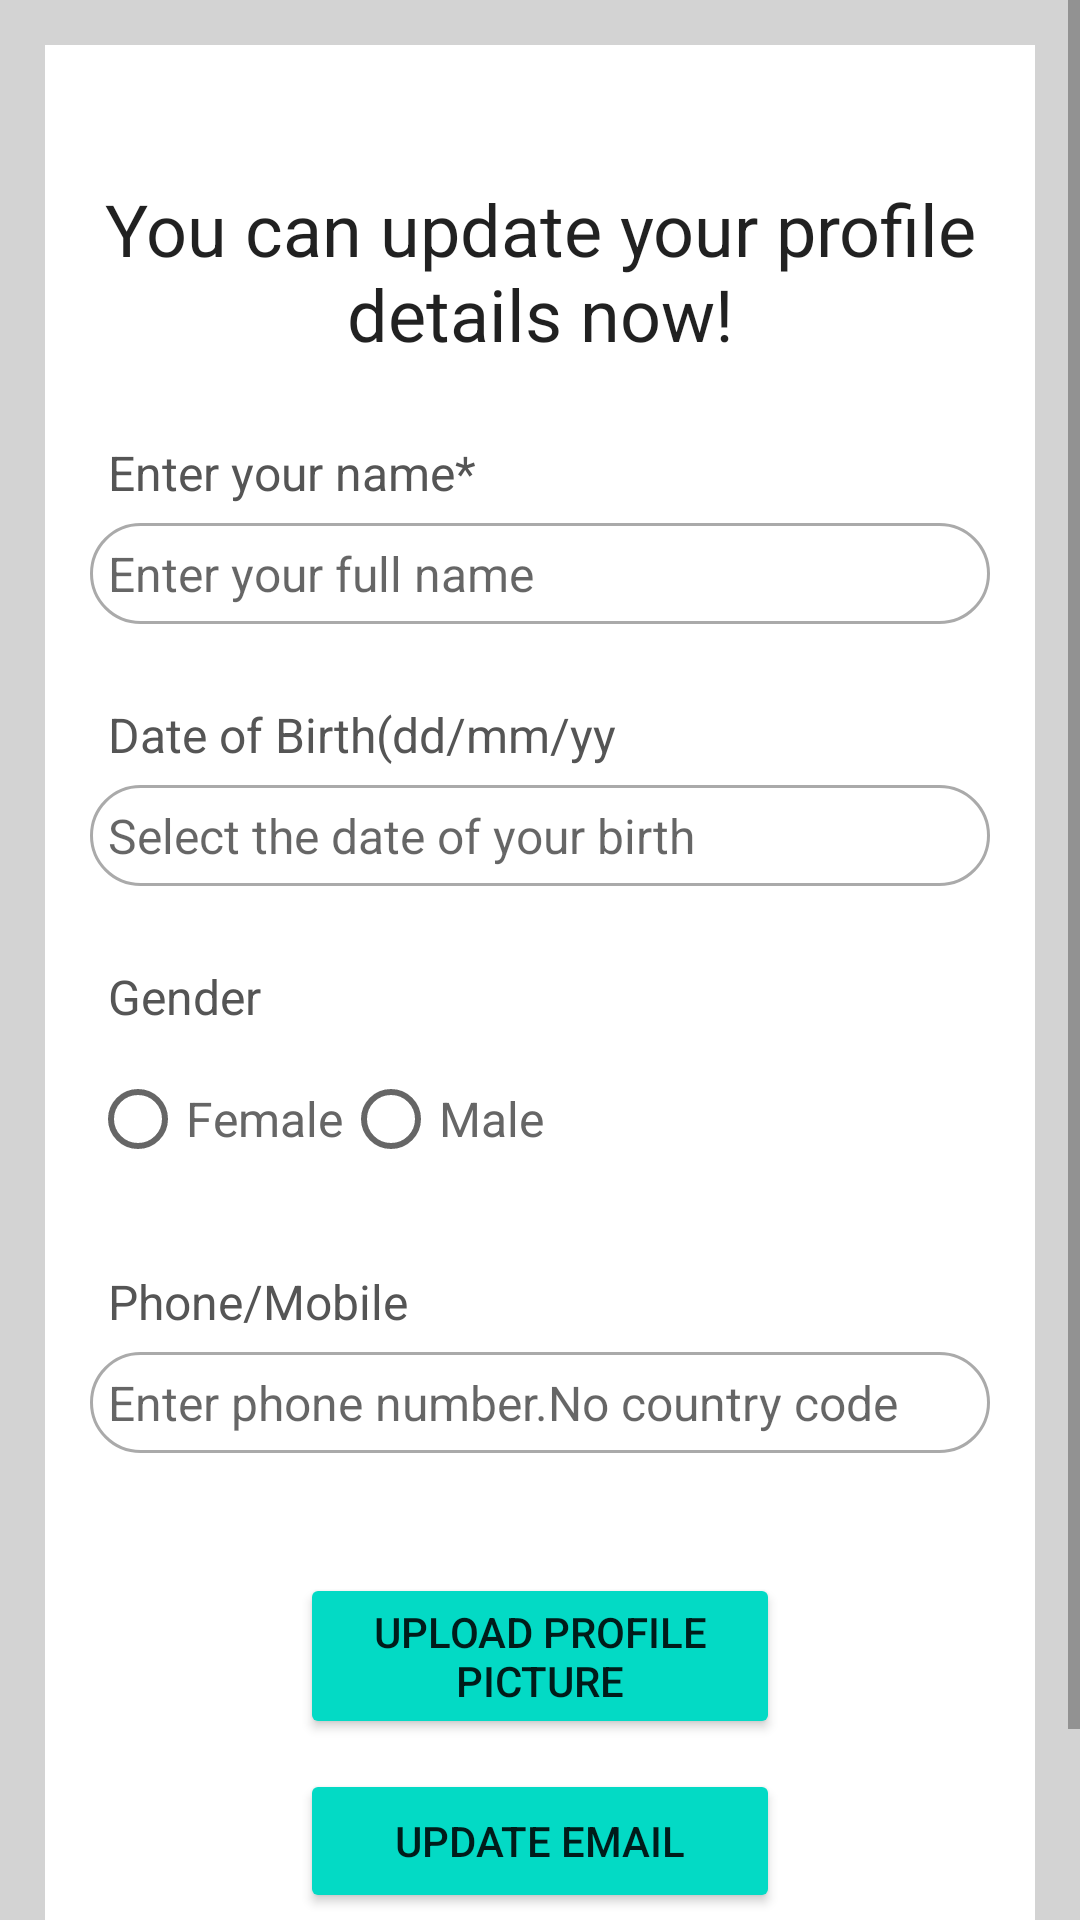

The Android layout XML behind this screen, and the referenced resources:
<!-- AndroidManifest.xml: application theme Theme.Login_Authentication_App -->
<!-- res/layout/activity_profile_update.xml -->
<?xml version="1.0" encoding="utf-8"?>
<ScrollView xmlns:android="http://schemas.android.com/apk/res/android"
    xmlns:app="http://schemas.android.com/apk/res-auto"
    xmlns:tools="http://schemas.android.com/tools"
    android:layout_width="match_parent"
    android:layout_height="match_parent"
    android:background="@color/light_gray"
    tools:context=".Updates.ProfileUpdateActivity">

    <RelativeLayout
        android:layout_width="match_parent"
        android:layout_height="wrap_content"
        android:padding="15dp"
        android:layout_margin="15dp"
        android:background="@color/white">

        <TextView
            android:layout_width="match_parent"
            android:layout_height="wrap_content"
            android:id="@+id/txt_Update_profile_head"
            android:layout_marginTop="30dp"
            android:text="You can update your profile details now!"
            android:textAppearance="@style/TextAppearance.AppCompat.Headline"
            android:textAlignment="center"/>

        <TextView
            android:layout_width="match_parent"
            android:layout_height="wrap_content"
            android:id="@+id/txt_update_profile_name"
            android:layout_marginTop="20dp"
            android:layout_below="@id/txt_Update_profile_head"
            android:padding="6dp"
            android:textSize="16sp"
            android:text="Enter your name*"
            android:textColor="#555555"/>

        <EditText
            android:layout_width="match_parent"
            android:layout_height="wrap_content"
            android:id="@+id/edt_update_profile_name"
            android:layout_below="@id/txt_update_profile_name"
            android:inputType="textPersonName"
            android:padding="6dp"
            android:textSize="16sp"
            android:background="@drawable/border"
            android:hint="Enter your full name"/>

        <TextView
            android:layout_width="match_parent"
            android:layout_height="wrap_content"
            android:id="@+id/txt_update_profile_Dob"
            android:layout_below="@id/edt_update_profile_name"
            android:layout_marginTop="20dp"
            android:padding="6dp"
            android:textSize="16sp"
            android:text="Date of Birth(dd/mm/yy"
            android:textColor="#555555"/>

        <EditText
            android:layout_width="match_parent"
            android:layout_height="wrap_content"
            android:id="@+id/edt_update_profile_Dob"
            android:layout_below="@id/txt_update_profile_Dob"
            android:inputType="textPersonName"
            android:padding="6dp"
            android:textSize="16sp"
            android:background="@drawable/border"
            android:hint="Select the date of your birth"
            android:focusable="false"/>

        <TextView
            android:layout_width="match_parent"
            android:layout_height="wrap_content"
            android:id="@+id/txt_update_profile_gender"
            android:layout_below="@id/edt_update_profile_Dob"
            android:layout_marginTop="20dp"
            android:padding="6dp"
            android:textSize="16sp"
            android:text="Gender"
            android:textColor="#555555"/>

        <RadioGroup
            android:layout_width="match_parent"
            android:layout_height="wrap_content"
            android:id="@+id/radio_group_update_gender"
            android:layout_below="@id/txt_update_profile_gender"
            android:orientation="horizontal" >

            <RadioButton
                android:layout_width="wrap_content"
                android:layout_height="wrap_content"
                android:id="@+id/radio_update_female"
                android:text="Female"
                android:textSize="16sp"
                android:textColor="#666666"/>

            <RadioButton
                android:layout_width="wrap_content"
                android:layout_height="wrap_content"
                android:id="@+id/radio_update_male"
                android:textSize="16sp"
                android:text="Male"
                android:textColor="#666666"/>
        </RadioGroup>

        <TextView
            android:layout_width="match_parent"
            android:layout_height="wrap_content"
            android:id="@+id/txt_update_profile_mobile"
            android:layout_below="@id/radio_group_update_gender"
            android:layout_marginTop="20dp"
            android:padding="6dp"
            android:textSize="16sp"
            android:text="Phone/Mobile"
            android:textColor="#555555"/>

        <EditText
            android:layout_width="match_parent"
            android:layout_height="wrap_content"
            android:id="@+id/edt_update_profile_mobile"
            android:layout_below="@id/txt_update_profile_mobile"
            android:inputType="number"
            android:padding="6dp"
            android:textSize="16sp"
            android:background="@drawable/border"
            android:hint="Enter phone number.No country code"/>

        <Button
            android:id="@+id/upload_dp_pic_btn"
            android:layout_width="match_parent"
            android:layout_height="wrap_content"
            android:layout_below="@id/edt_update_profile_mobile"
            android:layout_marginTop="40dp"
            android:layout_marginRight="70dp"
            android:layout_marginLeft="70dp"
            android:backgroundTint="@color/teal_200"
            android:text="Upload profile picture"/>

        <Button
            android:id="@+id/update_email_btn"
            android:layout_width="match_parent"
            android:layout_height="wrap_content"
            android:layout_below="@id/upload_dp_pic_btn"
            android:layout_marginTop="10dp"
            android:layout_marginRight="70dp"
            android:layout_marginLeft="70dp"
            android:backgroundTint="@color/teal_200"
            android:text="Update Email"/>

        <Button
            android:id="@+id/upload_profile_btn"
            android:layout_width="match_parent"
            android:layout_height="wrap_content"
            android:layout_below="@id/update_email_btn"
            android:layout_marginTop="10dp"
            android:layout_marginRight="70dp"
            android:layout_marginLeft="70dp"
            android:text="Update profile"/>

        <ProgressBar
            android:layout_width="wrap_content"
            android:layout_height="wrap_content"
            android:id="@+id/progressBar"
            android:layout_centerHorizontal="true"
            android:layout_centerVertical="true"
            android:elevation="10dp"
            android:visibility="gone"/>

    </RelativeLayout>
</ScrollView>
<!-- resources referenced by this layout -->
<resources>
  <color name="light_gray">#D3D3D3</color>
  <color name="teal_200">#FF03DAC5</color>
  <color name="white">#FFFFFFFF</color>
  <!-- drawable border (drawable) -->
  <?xml version="1.0" encoding="utf-8"?>
  <shape xmlns:android="http://schemas.android.com/apk/res/android" android:shape="rectangle">
      <solid android:color="#ffffff"/>
      <stroke android:color="#aaaaaa"
              android:width="1dp"/>
      <corners android:radius="20dp"/>
  </shape>
  <style name="Theme.Login_Authentication_App" parent="Theme.MaterialComponents.DayNight.DarkActionBar">
          
          <item name="colorPrimary">@color/purple_500</item>
          <item name="colorPrimaryVariant">@color/purple_700</item>
          <item name="colorOnPrimary">@color/white</item>
          
          <item name="colorSecondary">@color/teal_200</item>
          <item name="colorSecondaryVariant">@color/teal_700</item>
          <item name="colorOnSecondary">@color/black</item>
          
          <item name="android:statusBarColor">?attr/colorPrimaryVariant</item>
          
      </style>
  <color name="purple_500">#FF6200EE</color>
  <color name="purple_700">#FF3700B3</color>
  <color name="teal_700">#FF018786</color>
  <color name="black">#FF000000</color>
</resources>
